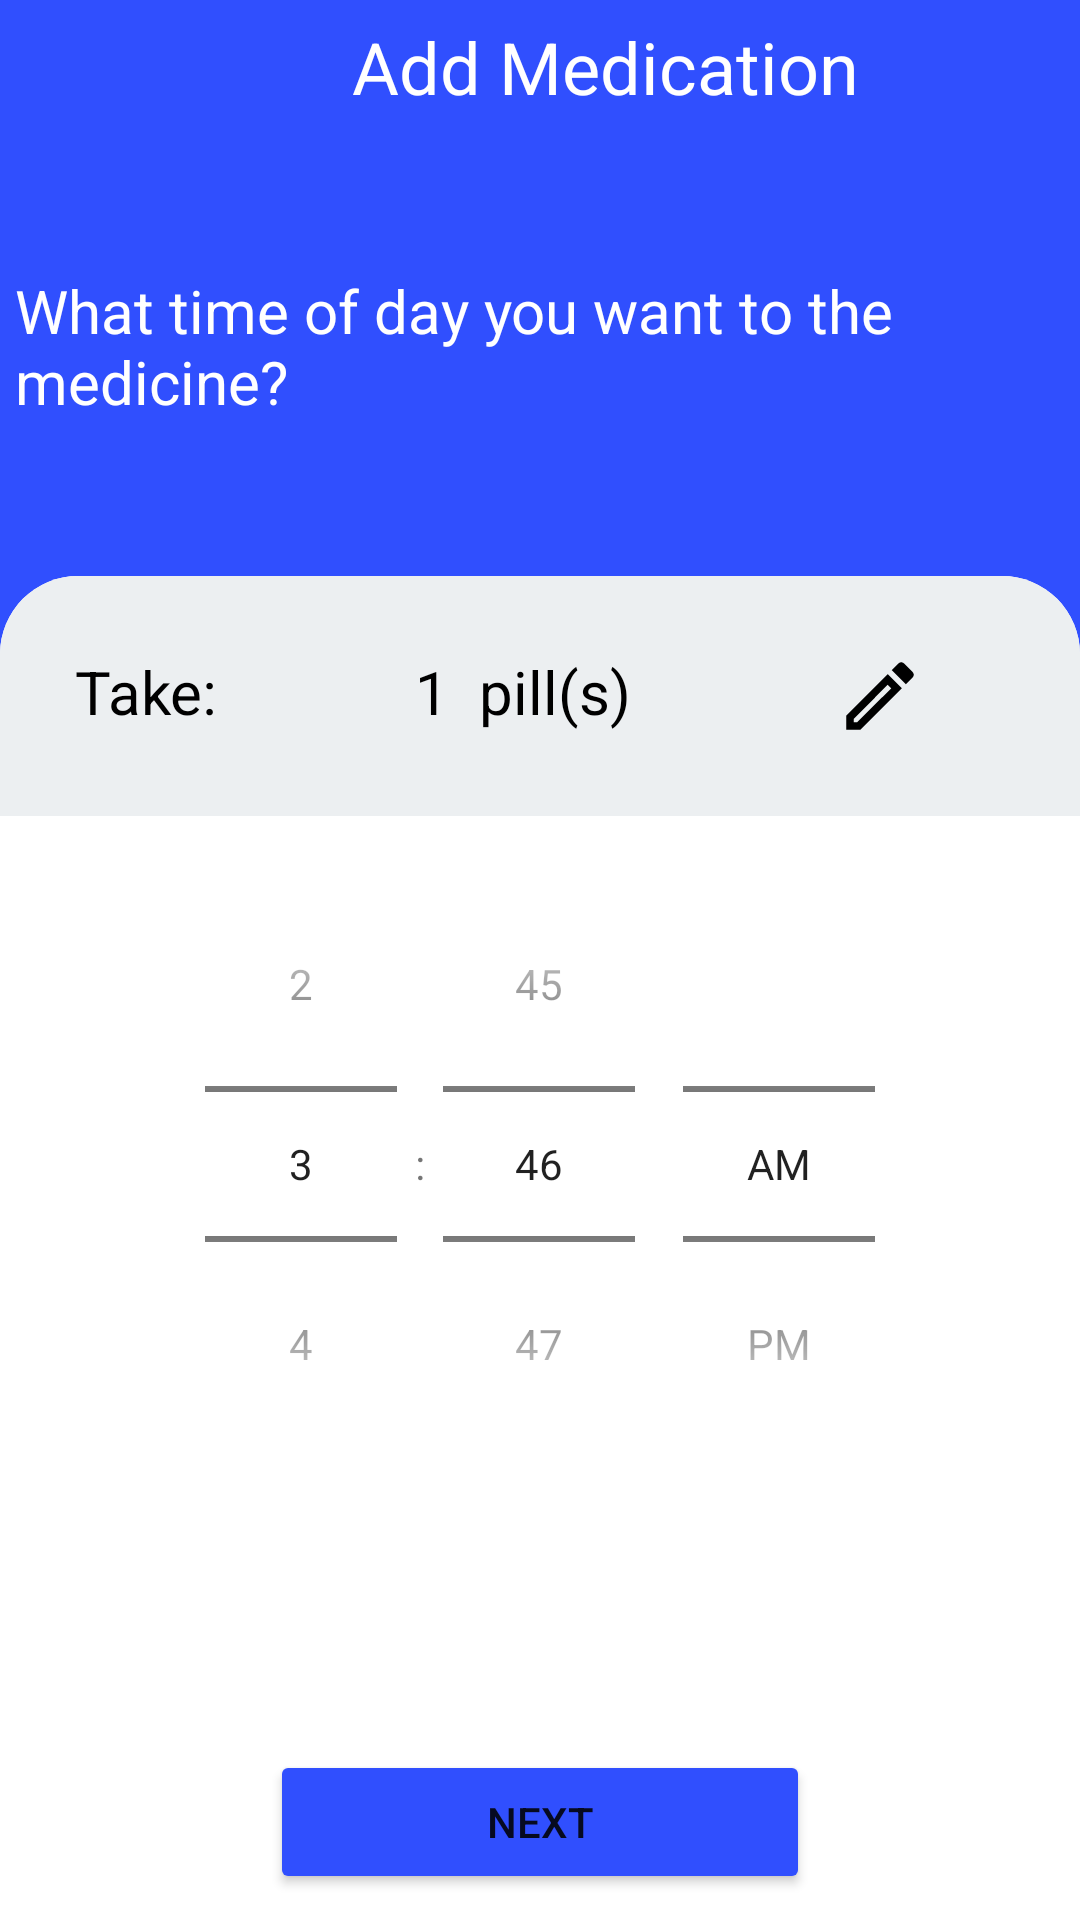

This screen was rendered from an Android layout file. Write that file and the resources it references.
<!-- AndroidManifest.xml: application theme Theme.MedicalReminder -->
<!-- res/layout/activity_add_med_taking_time_for_day.xml -->
<?xml version="1.0" encoding="utf-8"?>
<androidx.constraintlayout.widget.ConstraintLayout xmlns:android="http://schemas.android.com/apk/res/android"
    xmlns:app="http://schemas.android.com/apk/res-auto"
    xmlns:tools="http://schemas.android.com/tools"
    android:layout_width="match_parent"
    android:layout_height="match_parent"
    android:background="@color/addMedicationBackgroundColor"
    tools:context=".screens.add_medication_screen.view.fragments.AddMedNameFragment">

    <ImageView
        android:id="@+id/close_img_id"
        android:layout_width="24dp"
        android:layout_height="24dp"
        android:layout_marginStart="16dp"
        android:src="@drawable/back_icon"
        app:layout_constraintBottom_toBottomOf="parent"
        app:layout_constraintEnd_toEndOf="parent"
        app:layout_constraintHorizontal_bias="0.01"
        app:layout_constraintStart_toStartOf="parent"
        app:layout_constraintTop_toTopOf="parent"
        app:layout_constraintVertical_bias="0.01" />

    <TextView
        android:id="@+id/add_medication_tx_id"
        android:layout_width="wrap_content"
        android:layout_height="wrap_content"
        android:text="@string/add_medication_title"
        android:textColor="@color/white"
        android:textSize="24sp"
        app:layout_constraintEnd_toEndOf="parent"
        app:layout_constraintStart_toEndOf="@id/close_img_id"
        app:layout_constraintTop_toTopOf="@id/close_img_id" />


    <TextView
        android:id="@+id/med_repeat_question_id"
        android:layout_width="wrap_content"
        android:layout_height="wrap_content"
        android:paddingStart="5dp"
        android:paddingEnd="5dp"
        android:text="What time of day you want to the medicine?"
        android:textColor="@color/white"
        android:textSize="20sp"
        app:layout_constraintBottom_toTopOf="@id/constraint3_id"
        app:layout_constraintEnd_toEndOf="parent"
        app:layout_constraintHorizontal_bias="0.1"
        app:layout_constraintStart_toStartOf="parent"
        app:layout_constraintTop_toBottomOf="@id/add_medication_tx_id"
        app:layout_constraintWidth_percent="0.8" />


    <androidx.constraintlayout.widget.ConstraintLayout
        android:id="@+id/constraint3_id"
        android:layout_width="match_parent"
        android:layout_height="0dp"
        android:background="@drawable/rounded_top_corners"
        app:layout_constraintBottom_toBottomOf="parent"
        app:layout_constraintHeight_percent="0.7">

        <androidx.constraintlayout.widget.ConstraintLayout
            android:id="@+id/card_view"
            android:layout_width="match_parent"
            android:layout_height="wrap_content"
            android:background="@drawable/rounded_top_corners"
            android:backgroundTint="@color/gray"
            app:layout_constraintEnd_toEndOf="parent"
            app:layout_constraintStart_toStartOf="parent"
            app:layout_constraintTop_toTopOf="parent">

            <LinearLayout
                android:layout_width="match_parent"
                android:layout_height="wrap_content"
                android:layout_margin="10dp"
                android:orientation="horizontal"
                android:weightSum="3"
                app:layout_constraintEnd_toEndOf="parent"
                app:layout_constraintStart_toStartOf="parent"
                app:layout_constraintTop_toTopOf="parent">

                <TextView
                    android:layout_width="0dp"
                    android:layout_height="70dp"
                    android:layout_weight="1"
                    android:padding="15dp"
                    android:text="Take:"
                    android:textColor="@color/black"
                    android:textSize="20sp" />

                <LinearLayout
                    android:padding="15dp"
                    android:layout_weight="1"
                    android:layout_width="0dp"
                    android:layout_height="match_parent">


                    <TextView
                        android:id="@+id/pills_number_tx_id"
                        android:layout_width="wrap_content"
                        android:layout_height="70dp"
                        android:text="1"
                        android:textColor="@color/black"
                        android:textSize="20sp" />

                    <TextView
                        android:paddingStart="10dp"
                        android:layout_width="wrap_content"
                        android:layout_height="70dp"
                        android:text="pill(s)"
                        android:textColor="@color/black"
                        android:textSize="20sp" />

                </LinearLayout>


                <ImageView
                    android:id="@+id/edit_number_of_pills_id"
                    android:layout_width="0dp"
                    android:layout_height="60dp"
                    android:layout_weight="1"
                    android:padding="15dp"
                    android:src="@drawable/edit_black_icon" />

            </LinearLayout>

        </androidx.constraintlayout.widget.ConstraintLayout>

        <TimePicker
            android:id="@+id/timePicker1"
            android:layout_width="wrap_content"
            android:layout_height="wrap_content"
            android:paddingHorizontal="20dp"
            android:paddingVertical="10dp"
            android:timePickerMode="spinner"
            app:layout_constraintEnd_toEndOf="parent"
            app:layout_constraintStart_toStartOf="parent"
            app:layout_constraintTop_toBottomOf="@id/card_view" />

        <Button
            android:id="@+id/tosave_bt"
            android:layout_width="0dp"
            android:layout_height="wrap_content"
            android:backgroundTint="@color/addMedicationBackgroundColor"
            android:text="Next"
            app:layout_constraintBottom_toBottomOf="parent"
            app:layout_constraintEnd_toEndOf="parent"
            app:layout_constraintStart_toStartOf="parent"
            app:layout_constraintTop_toBottomOf="@id/timePicker1"
            app:layout_constraintVertical_bias="0.9"
            app:layout_constraintWidth_percent="0.5" />

    </androidx.constraintlayout.widget.ConstraintLayout>

</androidx.constraintlayout.widget.ConstraintLayout>
<!-- resources referenced by this layout -->
<resources>
  <color name="addMedicationBackgroundColor">#304ffe</color>
  <color name="black">#FF000000</color>
  <color name="gray">#eceff1</color>
  <color name="white">#FFFFFFFF</color>
  <!-- drawable edit_black_icon (drawable) -->
  <?xml version="1.0" encoding="utf-8"?>
  <vector xmlns:android="http://schemas.android.com/apk/res/android"
      android:height="24dp"
      android:width="24dp"
      android:viewportWidth="24"
      android:viewportHeight="24">
      <path android:fillColor="#000" android:pathData="M14.06,9L15,9.94L5.92,19H5V18.08L14.06,9M17.66,3C17.41,3 17.15,3.1 16.96,3.29L15.13,5.12L18.88,8.87L20.71,7.04C21.1,6.65 21.1,6 20.71,5.63L18.37,3.29C18.17,3.09 17.92,3 17.66,3M14.06,6.19L3,17.25V21H6.75L17.81,9.94L14.06,6.19Z" />
  </vector>
  <!-- drawable rounded_top_corners (drawable) -->
  <?xml version="1.0" encoding="utf-8"?>
  <shape xmlns:android="http://schemas.android.com/apk/res/android"
      android:shape="rectangle">
  
      <solid
          android:color="@color/white"/>
  
      <corners
          android:radius="360dp"/>
  
      <corners android:topLeftRadius="26dp" android:topRightRadius="26dp"
          android:bottomLeftRadius="0dp" android:bottomRightRadius="0dp"
          />
  
  </shape>
  <string name="add_medication_title">Add Medication</string>
  <style name="Theme.MedicalReminder" parent="Theme.MaterialComponents.DayNight.NoActionBar">
          
          <item name="colorPrimary">@color/purple_500</item>
          <item name="colorPrimaryVariant">@color/purple_700</item>
          <item name="colorOnPrimary">@color/white</item>
          
          <item name="colorSecondary">@color/teal_200</item>
          <item name="colorSecondaryVariant">@color/teal_700</item>
          <item name="colorOnSecondary">@color/black</item>
          
          <item name="android:statusBarColor">@color/addMedicationBackgroundColor</item>
      </style>
  <color name="purple_500">#FF6200EE</color>
  <color name="purple_700">#FF3700B3</color>
  <color name="teal_200">#FF03DAC5</color>
  <color name="teal_700">#FF018786</color>
</resources>
